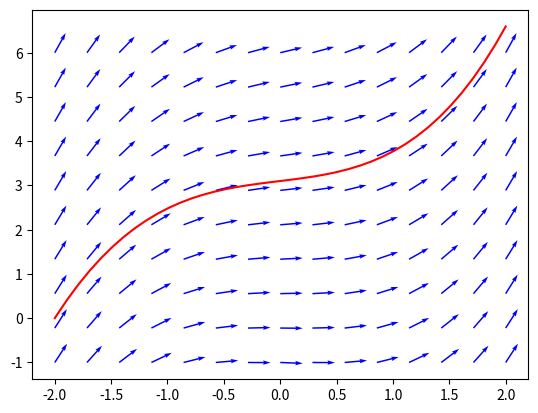

Write the Python code that produced this figure.
import numpy as np
from scipy import integrate
import matplotlib.pyplot as plt

f = lambda x, y : x**2 + 0.1*y

# hx: Schrittweise x; hy: Schrittweise y;
def Gruppe9_S11_Aufg1(f, xmin, xmax, ymin, ymax, hx, hy):
    nx = np.abs(xmax-xmin)/hx
    ny = np.abs(ymax-ymin)/hy
    x = np.linspace(xmin, xmax, 15)
    y = np.linspace(ymin, ymax, 10)

    x,y = np.meshgrid(x,y)
    vx = np.ones_like(x)
    vy = f(x,y)

    # ev. normieren
    v = np.sqrt(vx**2+vy**2)
    vx = vx / v
    vy = vy / v

    sol = integrate.solve_ivp(f, [xmin, xmax], [0], method='RK45',  max_step=0.1)

    plt.quiver(x,y,vx,vy,color='b',width=0.003,angles='xy')
    plt.plot(sol.t, sol.y[0,:], '-r')
    plt.show()

if __name__ == '__main__':
    Gruppe9_S11_Aufg1(f, -2, 2, -1, 6, 4/15, 3/10)